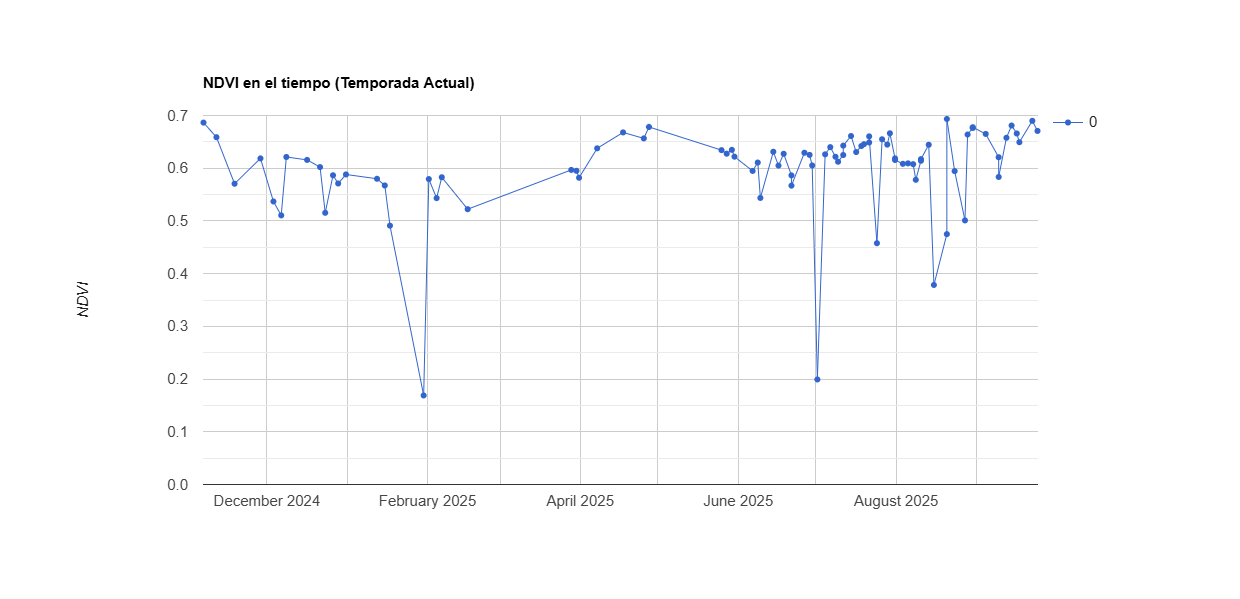

The file beside this chart, header and first rows:
system:time_start, 0
Nov 6, 2024, 0.687
Nov 11, 2024, 0.659
Nov 18, 2024, 0.571
Nov 28, 2024, 0.619
Dec 3, 2024, 0.537
Dec 6, 2024, 0.511
Dec 8, 2024, 0.621
Dec 16, 2024, 0.616
Dec 21, 2024, 0.602
Dec 23, 2024, 0.515
Dec 26, 2024, 0.587
Dec 28, 2024, 0.571
Dec 31, 2024, 0.588
Jan 12, 2025, 0.58
Jan 15, 2025, 0.567
Jan 17, 2025, 0.491
Jan 30, 2025, 0.169
Feb 1, 2025, 0.579
Feb 4, 2025, 0.543
Feb 6, 2025, 0.583
Feb 16, 2025, 0.522
Mar 28, 2025, 0.597
Mar 30, 2025, 0.595
Mar 31, 2025, 0.582
Apr 7, 2025, 0.638
Apr 17, 2025, 0.668
Apr 25, 2025, 0.657
Apr 27, 2025, 0.678
May 25, 2025, 0.634
May 27, 2025, 0.628
May 29, 2025, 0.635
May 30, 2025, 0.622
Jun 6, 2025, 0.595
Jun 8, 2025, 0.611
Jun 9, 2025, 0.544
Jun 14, 2025, 0.631
Jun 16, 2025, 0.605
Jun 18, 2025, 0.627
Jun 21, 2025, 0.586
Jun 21, 2025, 0.567
Jun 26, 2025, 0.629
Jun 28, 2025, 0.625
Jun 29, 2025, 0.605
Jul 1, 2025, 0.199
Jul 4, 2025, 0.626
Jul 6, 2025, 0.64
Jul 8, 2025, 0.622
Jul 9, 2025, 0.612
Jul 11, 2025, 0.625
Jul 11, 2025, 0.643
Jul 14, 2025, 0.661
Jul 16, 2025, 0.631
Jul 18, 2025, 0.642
Jul 19, 2025, 0.646
Jul 21, 2025, 0.649
Jul 21, 2025, 0.66
Jul 24, 2025, 0.458
Jul 26, 2025, 0.655
Jul 28, 2025, 0.645
Jul 29, 2025, 0.666
... 26 more rows
